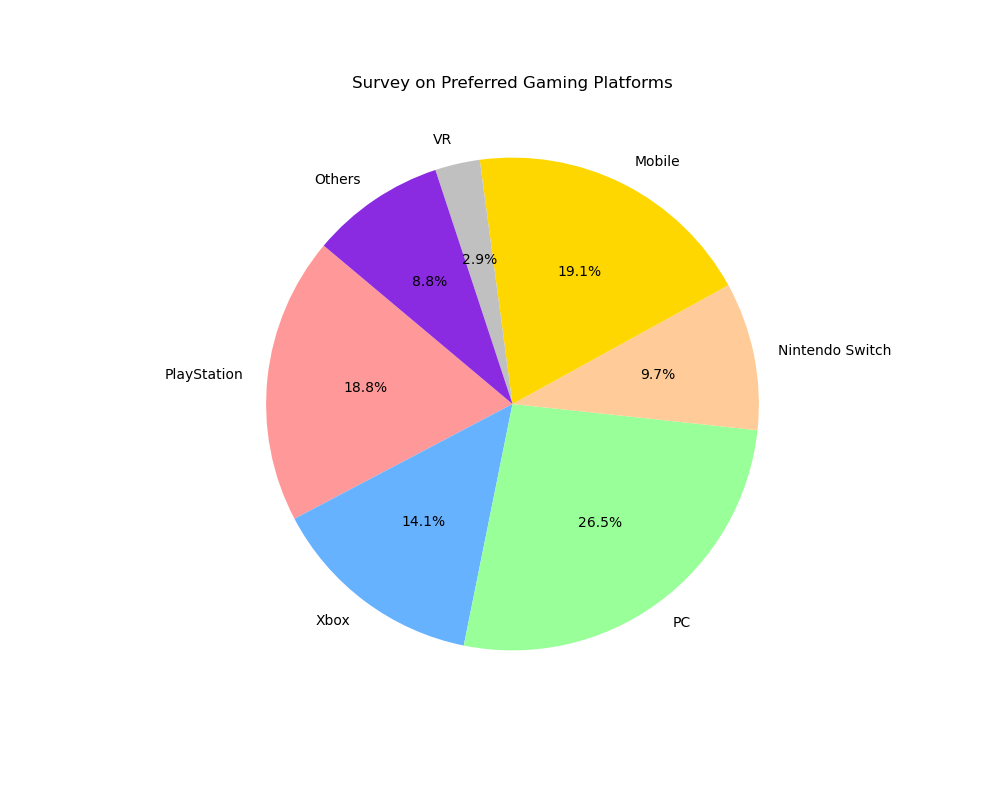

Source data for this figure (header and first rows):
Platform, Count
PlayStation, 320
Xbox, 240
PC, 450
Nintendo Switch, 165
Mobile, 325
VR, 50
Others, 150
